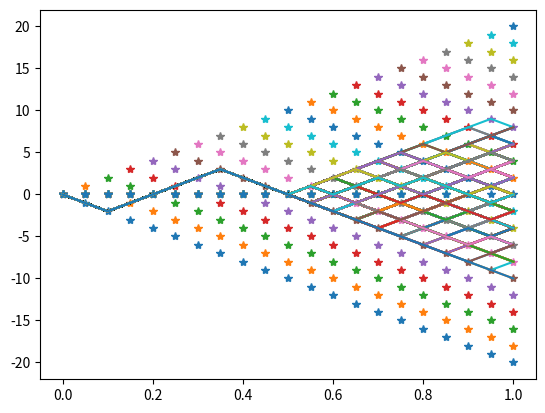

Reproduce this figure in Python.
import numpy as np
import matplotlib.pyplot as plt
import random

#def de l'arbre fait avec la prof

#parametres :

def modele_binomial():
    #parametre :
    T=0.5
    r=0.1
    s0=10
    N=20
    K=200

    lamda = 0.5
    t=T/N

    u= np.exp(lamda*np.sqrt(t))
    d= np.exp(-lamda*np.sqrt(t))
    p=(np.exp(r*t)-d)/(u-d)
    #arbre

    t=np.linspace(0,T,N+1)
    s=np.zeros((N+1,N+1))
    for n in range(N+1):
        for a in range(n+1):
            s[n,a]=s0*(u**a)*(d**(n-a))
    plt.plot(t,s,'*')

    #simulation de marche aleatoire :
    Smc=np.zeros(N+1)
    esperance=np.zeros(N+1)
    Smc[0]=s0
    esperance[0]=K*s0
    for a in range(K):
        for n in range(N):
            if random.random() <= p:
                Smc[n+1]=u*Smc[n]
                esperance[n+1]=esperance[n+1]+Smc[n+1]
            else:
                Smc[n+1]=d*Smc[n]
                esperance[n+1]=esperance[n+1]+Smc[n+1]
        plt.plot(t,Smc)
    
    #affichage et calcul d'esperence : 
    for a in range(N+1):
        esperance[a]=esperance[a]/K
    plt.plot(t,esperance,'r',linewidth=3, label='esperance')
    plt.legend()
    plt.title("Simulation de marche aléatoire")
    plt.show()
    esperance_r = s0*(p*u+d*(1-p))**N
    print("esperance finale:",esperance[N], "esperence réel = ", esperance_r, "difference", np.abs(esperance[N]-esperance_r))

#modele_binomial()

def martingale(debug = False):
    #variable :

    N= 20
    K = 10
    T= 1
    W= 1000
    M= np.zeros(N+1)
    esperance = np.zeros(N+1)
    esperance[0]= M[0]*W
    # creation des poinds

    t=np.linspace(0,T,N+1)
    s=np.zeros((N+1,N+1))
    for n in range(N+1):
        for a in range(n+1):
            s[n,a]=M[0]+(a)-((n-a))
    plt.plot(t,s,'*')
    # creation du trons

    for a in range(1,K+1):
        if random.random()<=0.5:
            M[a]=M[a-1]+1
        else:
            M[a]=M[a-1]-1
        esperance[a]=M[a]
        
    #creation des branche :


    for a in range(W):
        for a in range(K+1,N+1):
            if random.random()<=0.5:
                M[a]=M[a-1]+1
            else:
                M[a]=M[a-1]-1
        if debug:
            print(len(M), len(t))
        plt.plot(t,M)
    plt.show()

martingale()
